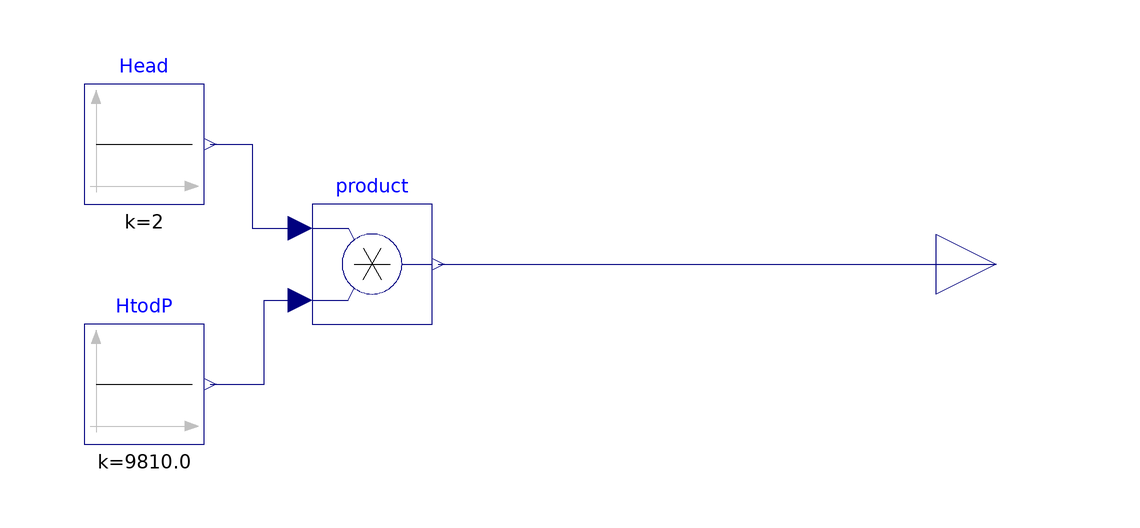

Above is the diagram view of the following Modelica model: its components placed by their Placement annotations and its connect equations drawn as lines.

model FixedHead "Constant fixed pressure head"

  //Parameters
  parameter Real pressureHead;

  //Components
  Modelica.Blocks.Sources.Constant Head(k=2)
    "Required pressure head of the pump"
    annotation (Placement(transformation(extent={{-46,10},{-26,30}})));
  Modelica.Blocks.Math.Product product
    annotation (Placement(transformation(extent={{-8,-10},{12,10}})));
  Modelica.Blocks.Sources.Constant HtodP(k=1000*9.81)
    "Conversion factor from head to dp"
    annotation (Placement(transformation(extent={{-46,-30},{-26,-10}})));
  Modelica.Blocks.Interfaces.RealOutput y
    annotation (Placement(transformation(extent={{96,-10},{116,10}})));
equation
  connect(Head.y,product. u1) annotation (Line(
      points={{-25,20},{-18,20},{-18,6},{-10,6}},
      color={0,0,127},
      smooth=Smooth.None));
  connect(HtodP.y,product. u2) annotation (Line(
      points={{-25,-20},{-16,-20},{-16,-6},{-10,-6}},
      color={0,0,127},
      smooth=Smooth.None));
  connect(product.y, y) annotation (Line(
      points={{13,0},{106,0}},
      color={0,0,127},
      smooth=Smooth.None));
  annotation (Icon(coordinateSystem(preserveAspectRatio=false, extent={{-100,
            -100},{100,100}}), graphics={
        Ellipse(
          extent={{36,24},{84,-24}},
          lineColor={0,127,0},
          fillColor={85,85,255},
          fillPattern=FillPattern.Solid),
        Rectangle(
          extent={{-8,78},{8,-80}},
          lineColor={0,128,255},
          fillColor={255,255,255},
          fillPattern=FillPattern.Solid),
        Ellipse(
          extent={{-8,80},{8,76}},
          lineColor={0,128,255},
          fillColor={255,255,255},
          fillPattern=FillPattern.Solid),
        Ellipse(
          extent={{-8,-78},{8,-82}},
          lineColor={0,0,255},
          fillColor={0,128,255},
          fillPattern=FillPattern.Solid),
        Rectangle(
          extent={{-8,44},{8,-80}},
          lineColor={0,0,255},
          fillColor={0,128,255},
          fillPattern=FillPattern.Solid),
        Ellipse(
          extent={{-8,46},{8,42}},
          lineColor={0,128,255},
          fillColor={0,0,255},
          fillPattern=FillPattern.Solid),
        Ellipse(
          extent={{40,20},{80,-20}},
          lineColor={0,0,255},
          fillColor={255,255,255},
          fillPattern=FillPattern.Solid),
        Line(
          points={{60,20},{60,14}},
          color={0,0,255},
          smooth=Smooth.None),
        Line(
          points={{40,0},{46,0}},
          color={0,0,255},
          smooth=Smooth.None),
        Line(
          points={{74,0},{80,0}},
          color={0,0,255},
          smooth=Smooth.None),
        Line(
          points={{60,-14},{60,-20}},
          color={0,0,255},
          smooth=Smooth.None),
        Line(
          points={{46,-14},{50,-10}},
          color={0,0,255},
          smooth=Smooth.None),
        Line(
          points={{70,10},{74,14}},
          color={0,0,255},
          smooth=Smooth.None),
        Line(
          points={{46,14},{50,10}},
          color={0,0,255},
          smooth=Smooth.None),
        Line(
          points={{70,-10},{74,-14}},
          color={0,0,255},
          smooth=Smooth.None),
        Ellipse(
          extent={{58,2},{62,-2}},
          lineColor={0,127,0},
          fillColor={0,127,0},
          fillPattern=FillPattern.Solid),
        Line(
          points={{60,0},{68,18}},
          color={0,127,0},
          smooth=Smooth.None),
        Polygon(
          points={{64,16},{68,14},{68,18},{64,16}},
          lineColor={0,127,0},
          smooth=Smooth.None,
          fillColor={0,127,0},
          fillPattern=FillPattern.Solid),
        Rectangle(
          extent={{4,-72},{24,-76}},
          lineColor={0,0,255},
          fillColor={0,128,255},
          fillPattern=FillPattern.Solid),
        Rectangle(
          extent={{20,-76},{24,2}},
          lineColor={0,0,255},
          fillColor={0,128,255},
          fillPattern=FillPattern.Solid),
        Rectangle(
          extent={{20,2},{36,-2}},
          lineColor={0,0,255},
          fillColor={0,128,255},
          fillPattern=FillPattern.Solid),
        Ellipse(
          extent={{4,-72},{6,-76}},
          lineColor={0,0,255},
          fillColor={0,128,255},
          fillPattern=FillPattern.Solid),
        Line(
          points={{84,0},{104,0}},
          color={0,0,255},
          smooth=Smooth.None)}), Diagram(coordinateSystem(preserveAspectRatio=
            false, extent={{-100,-100},{100,100}}), graphics));
end FixedHead;